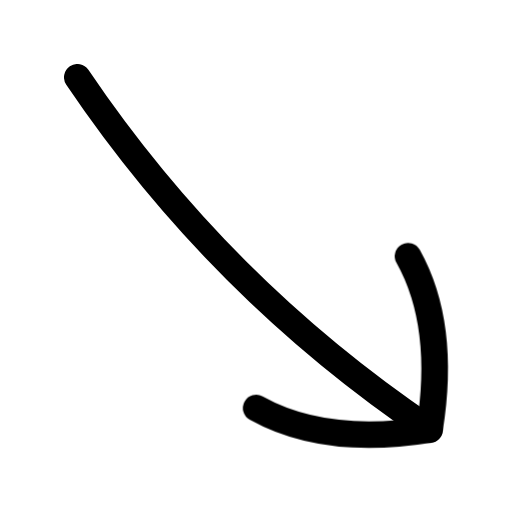
t = 0.00 s
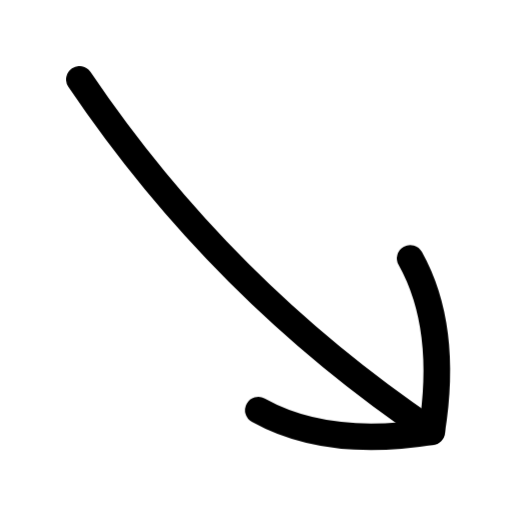
t = 0.15 s
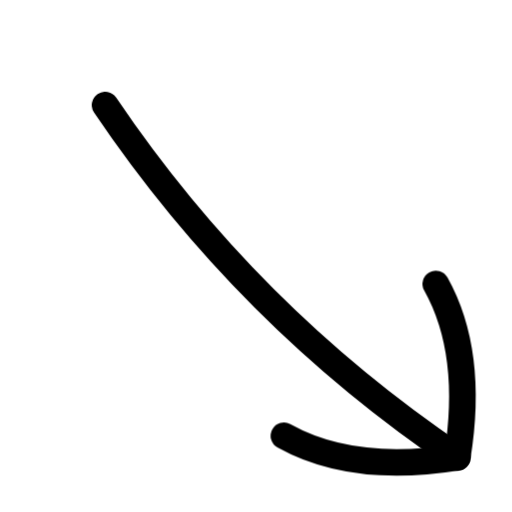
t = 0.45 s
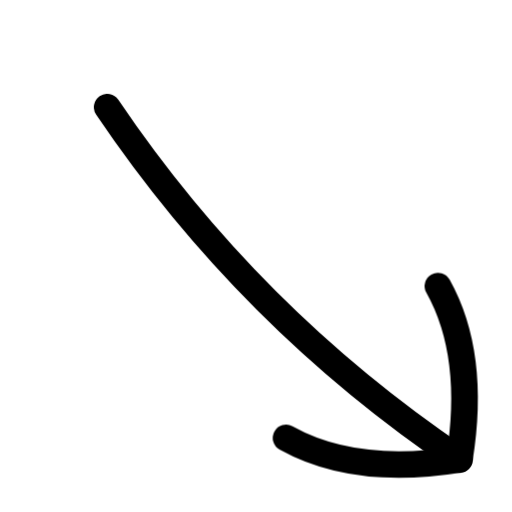
t = 0.60 s
t = 0.75 s: frame unchanged from t = 0.45 s, image omitted
t = 1.05 s: frame unchanged from t = 0.15 s, image omitted

The animated SVG that drew these frames (rendered in a browser with its animation timeline set to each time). Animation: 1 CSS @keyframes rule; one cycle of 1.20 s, repeats indefinitely.

<svg xmlns="http://www.w3.org/2000/svg" width="24" height="24" fill="none" viewBox="0 0 24 24" class="fa-arrow-down-right"><style>.fa-arrow-down-right-0,.fa-arrow-down-right-1{animation:fa-arrow-down-right-m0 1.2s cubic-bezier(.65,0,.35,1) infinite}@keyframes fa-arrow-down-right-m0{50%{transform:translate(1.4px,1.4px)}}@media (prefers-reduced-motion:reduce){.fa-arrow-down-right *{animation:none!important}}</style><g class="fa-arrow-down-right-0"><path pathLength="1" stroke="currentColor" stroke-linecap="round" stroke-linejoin="round" stroke-width="1.25" d="M131.625 227.625C136.059 234.195 141.561 239.698 148.132 244.132" transform="translate(-128 -224)"/></g><g class="fa-arrow-down-right-1"><path pathLength="1" stroke="currentColor" stroke-linecap="round" stroke-linejoin="round" stroke-width="1.25" d="M140.009 243.128C142.157 244.326 144.864 244.661 148.132 244.132C148.661 240.864 148.327 238.157 147.128 236.009" transform="translate(-128 -224)"/></g></svg>
